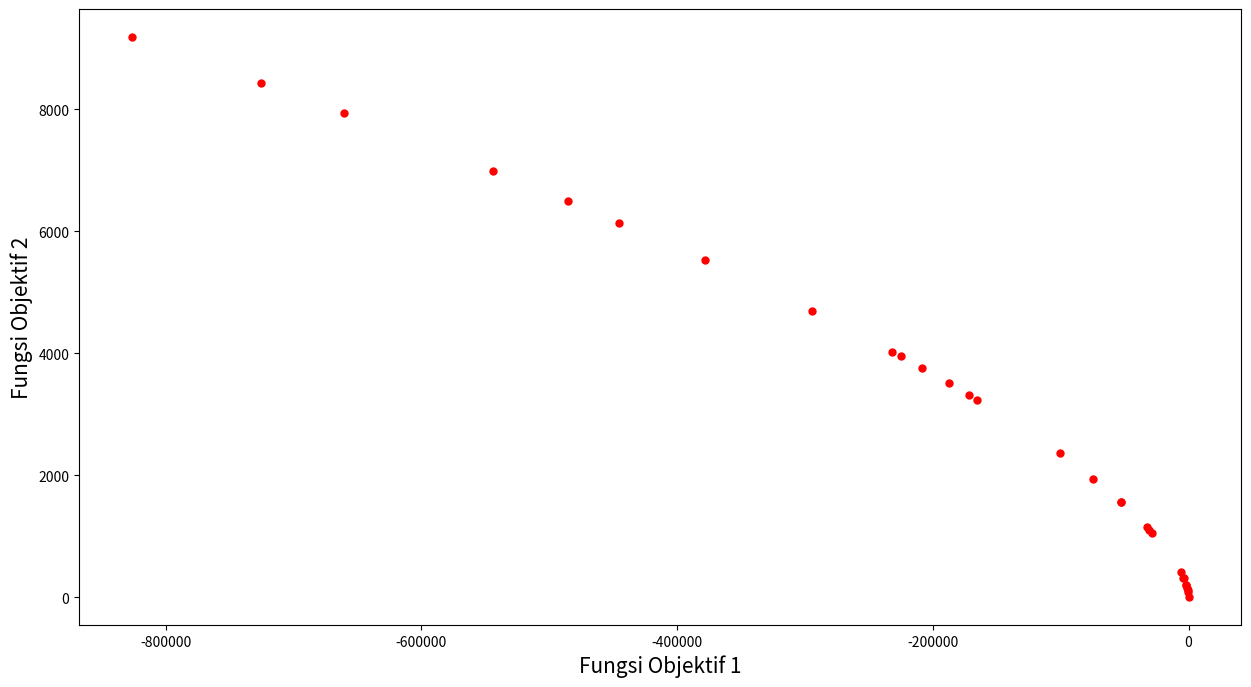

This chart was generated by the following Python code:
'''
Tugas Kecerdasan Komputasional
Non-dominated Sorting Genetic Algorithm II
Oleh:
[redacted]
[redacted]
'''

# Import paket library
import math
import random
import matplotlib.pyplot as plt
# %matplotlib inline

'''
Non-dominated Sorting Genetic Algorithm II merupakan
pengembangan dari NSGA. Algoritma ini pada dasarnya mirip dengan
NSGA tetapi dikembangkan untuk menangani masalah optimisasi
dengan fungsi objektif yang banyak.

Dalam suatu masalah optimisasi dengan satu fungsi objektif, 
cukup mudah untuk mengidentifikasi kualitas solusinya. Sebagai contoh,
semakin besar nilainya maka dapat dikatakan itu solusi terbaiknya.
Tetapi jika fungsi objektifnya banyak, kualitas solusinya tidak mudah untuk ditemukan.
Di sinilah konsep “non-dominated” digunakan. Ketika dalam banyak fungsi 
objektif ditemukan banyak solusi, kita dapat menggunakan konsep “dominasi” ini
untuk menilai solusi mana yang terbaik.

NSGA-II menghasilkan generasi (offspring) menggunakan suatu tipe 
penyilangan (crossover) dan mutase (mutation) yang spesifik dan
kemudian menyeleksi generasi berikutnya menurut perbandingan
jarak kerumunan (crowding distance)

Berikut implementasinya dengan bahasa pemrograman python
'''

# fungsi objektif untuk dioptimisasi
# misalkan diberikan fungsi objektif
# sebagai berikut

# fungsi objektif 1
def objective1(x):
    y = -x**3
    return y

# fungsi objektif 2
def objective2(x):
    y = -(x-2)**2
    return y


# input/inisialisasi parameter
population = 30
max_gen = 501
min_value = -100
max_value = 100

# metode helper
# fungsi pencari index
def index_locator(a, list):
    for i in range(0, len(list)):
        if list[i] == a:
            return i
    return -1

# fungsi penyortir berdasarkan nilai/value
def sort_by_values(list1, values):
    sorted_list = []
    while(len(sorted_list) != len(list1)):
        if index_locator(min(values), values) in list1:
            sorted_list.append(index_locator(min(values), values))
        values[index_locator(min(values), values)] = math.inf
    return sorted_list

# fungsi crowding distance
def crowding_distance(values1, values2, front):
    distance = [0 for i in range(0, len(front))]
    sorted1 = sort_by_values(front, values1[:])
    sorted2 = sort_by_values(front, values2[:])
    distance[0] = 9999999999999999
    distance[len(front) - 1] = 9999999999999999
    for k in range(1, len(front)-1):
        distance[k] = distance[k] + (values1[sorted1[k+1]] -
                                     values2[sorted1[k-1]])/(max(values1)-min(values1))
    for k in range(1, len(front)-1):
        distance[k] = distance[k] + (values1[sorted2[k+1]] -
                                     values2[sorted2[k-1]])/(max(values2)-min(values2))
    return distance

# fungsi-fungsi operator genetik
# fungsi crossover
def crossover(a, b):
    r = random.random()
    if r > 0.5:
        return mutation((a+b)/2)
    else:
        return mutation((a-b)/2)

# fungsi mutasi
def mutation(solution):
    mutation_prob = random.random()
    if mutation_prob < 1:
        solution = min_value+(max_value-min_value)*random.random()
    return solution

# algoritma non-dominated sorting
def non_dominated_sorting_algorithm(values1, values2):
    S = [[] for i in range(0, len(values1))]
    front = [[]]
    n = [0 for i in range(0, len(values1))]
    rank = [0 for i in range(0, len(values1))]

    for p in range(0, len(values1)):
        S[p] = []
        n[p] = 0
        for q in range(0, len(values1)):
            if (values1[p] > values1[q] and values2[p] > values2[q]) or (values1[p] >= values1[q] and values2[p] > values2[q]) or (values1[p] > values1[q] and values2[p] >= values2[q]):
                if q not in S[p]:
                    S[p].append(q)
            elif (values1[q] > values1[p] and values2[q] > values2[p]) or (values1[q] >= values1[p] and values2[q] > values2[p]) or (values1[q] > values1[p] and values2[q] >= values2[p]):
                n[p] = n[p] + 1
        if n[p] == 0:
            rank[p] = 0
            if p not in front[0]:
                front[0].append(p)
    i = 0
    while(front[i] != []):
        Q = []
        for p in front[i]:
            for q in S[p]:
                n[q] = n[q] - 1
                if(n[q] == 0):
                    rank[q] = i+1
                    if q not in Q:
                        Q.append(q)
        i = i+1
        front.append(Q)
    del front[len(front)-1]
    return front


# fungsi implementasi akhir
# fungsi implementasi NSGA-II
def nsga2(population, max_gen, min_value, max_value):

    gen_no = 0
    solution = [min_value+(max_value-min_value)*random.random()
                for i in range(0, population)]

    while(gen_no < max_gen):
        objective1_values = [objective1(solution[i])
                             for i in range(0, population)]
        objective2_values = [objective2(solution[i])
                             for i in range(0, population)]
        non_dominated_sorted_solution = non_dominated_sorting_algorithm(
            objective1_values[:], objective2_values[:])
        print('Front terbaik untuk generasi:', gen_no)
        for values in non_dominated_sorted_solution[0]:
            print(round(solution[values], 3), end=" ")
        print("\n")
        crowding_distance_values = []
        for i in range(0, len(non_dominated_sorted_solution)):
            crowding_distance_values.append(crowding_distance(
                objective1_values[:], objective2_values[:], non_dominated_sorted_solution[i][:]))
        solution2 = solution[:]

        while(len(solution2) != 2*population):
            a1 = random.randint(0, population-1)
            b1 = random.randint(0, population-1)
            solution2.append(crossover(solution[a1], solution[b1]))
        objective1_values2 = [objective1(solution2[i])
                              for i in range(0, 2*population)]
        objective2_values2 = [objective2(solution2[i])
                              for i in range(0, 2*population)]
        non_dominated_sorted_solution2 = non_dominated_sorting_algorithm(
            objective1_values2[:], objective2_values2[:])
        crowding_distance_values2 = []
        for i in range(0, len(non_dominated_sorted_solution2)):
            crowding_distance_values2.append(crowding_distance(
                objective1_values2[:], objective2_values2[:], non_dominated_sorted_solution2[i][:]))
        new_solution = []
        for i in range(0, len(non_dominated_sorted_solution2)):
            non_dominated_sorted_solution2_1 = [index_locator(
                non_dominated_sorted_solution2[i][j], non_dominated_sorted_solution2[i]) for j in range(0, len(non_dominated_sorted_solution2[i]))]
            front22 = sort_by_values(
                non_dominated_sorted_solution2_1[:], crowding_distance_values2[i][:])
            front = [non_dominated_sorted_solution2[i][front22[j]]
                     for j in range(0, len(non_dominated_sorted_solution2[i]))]
            front.reverse()
            for value in front:
                new_solution.append(value)
                if(len(new_solution) == population):
                    break
            if (len(new_solution) == population):
                break
        solution = [solution2[i] for i in new_solution]
        gen_no = gen_no + 1
    return [objective1_values, objective2_values]

# plot kurva
def non_dominating_curve_plotter(objective1_values, objective2_values):
    plt.figure(figsize=(15, 8))
    objective1 = [i * -1 for i in objective1_values]
    objective2 = [j * -1 for j in objective2_values]
    plt.xlabel('Fungsi Objektif 1', fontsize=15)
    plt.ylabel('Fungsi Objektif 2', fontsize=15)
    plt.scatter(objective1, objective2, c='red', s=25)
    plt.show()


# output operasi
# input dimasukkan ke fungsi NSGA-II
objective1_values, objective2_values = nsga2(
    population, max_gen, min_value, max_value)
print('nilai objektif 1:\n', objective1_values)
print('')
print('nilai objektif 2:\n', objective2_values)
print('')

# kurva non-dominasi
non_dominating_curve_plotter(objective1_values, objective2_values)
